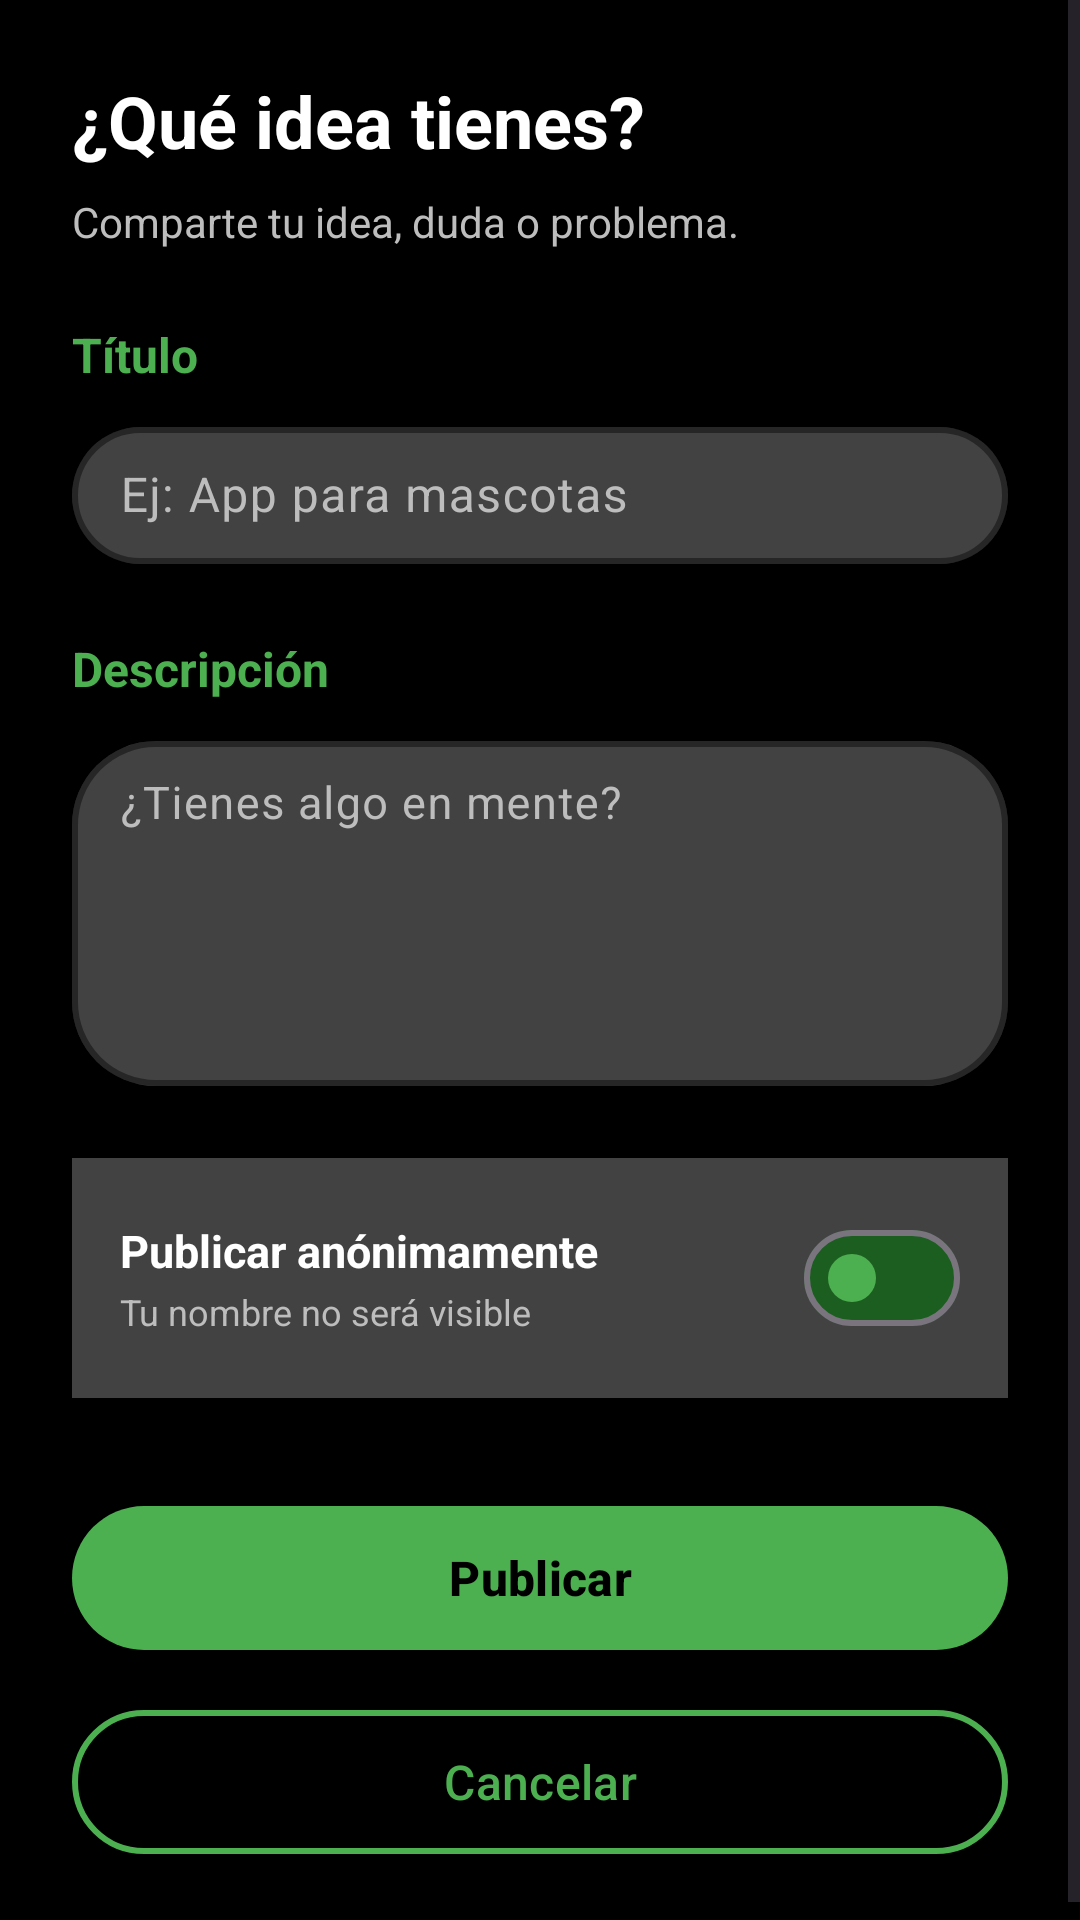

Layout XML and referenced resources for this Android screen:
<!-- AndroidManifest.xml: application theme Theme.Deto_android -->
<!-- res/layout/fragment_create.xml -->
<?xml version="1.0" encoding="utf-8"?>
<ScrollView
    xmlns:android="http://schemas.android.com/apk/res/android"
    xmlns:app="http://schemas.android.com/apk/res-auto"
    android:layout_width="match_parent"
    android:layout_height="match_parent"
    android:background="@color/negro"
    android:fillViewport="true">

    <LinearLayout
        android:layout_width="match_parent"
        android:layout_height="wrap_content"
        android:orientation="vertical"
        android:padding="24dp">

        <TextView
            android:layout_width="match_parent"
            android:layout_height="wrap_content"
            android:text="¿Qué idea tienes?"
            android:textSize="24sp"
            android:textColor="@color/blanco"
            android:textStyle="bold"
            android:layout_marginBottom="8dp" />

        <TextView
            android:layout_width="match_parent"
            android:layout_height="wrap_content"
            android:text="Comparte tu idea, duda o problema."
            android:textSize="14sp"
            android:textColor="@color/gris_claro"
            android:layout_marginBottom="24dp" />

        <TextView
            android:layout_width="match_parent"
            android:layout_height="wrap_content"
            android:text="Título"
            android:textSize="16sp"
            android:textColor="@color/verde_claro"
            android:textStyle="bold"
            android:layout_marginBottom="8dp" />

        <com.google.android.material.textfield.TextInputLayout
            android:id="@+id/tilTitulo"
            android:layout_width="match_parent"
            android:layout_height="wrap_content"
            style="@style/Widget.Material3.TextInputLayout.OutlinedBox"
            app:boxStrokeColor="@color/verde_claro"
            app:boxStrokeWidth="2dp"
            app:boxStrokeWidthFocused="2dp"
            app:boxCornerRadiusTopStart="28dp"
            android:textColorHint="@color/gris_claro"
            app:boxCornerRadiusTopEnd="28dp"
            app:boxCornerRadiusBottomStart="28dp"
            app:boxCornerRadiusBottomEnd="28dp"
            app:boxBackgroundColor="@color/gris_oscuro"
            android:layout_marginBottom="24dp">

            <com.google.android.material.textfield.TextInputEditText
                android:id="@+id/etTitulo"
                android:layout_width="match_parent"
                android:layout_height="wrap_content"
                android:maxLines="1"
                android:inputType="text"
                android:textColor="@color/white"
                android:textSize="16sp"
                android:paddingHorizontal="16dp"
                android:paddingVertical="12dp"
                android:hint="Ej: App para mascotas" />

        </com.google.android.material.textfield.TextInputLayout>

        <TextView
            android:layout_width="match_parent"
            android:layout_height="wrap_content"
            android:text="Descripción"
            android:textSize="16sp"
            android:textColor="@color/verde_claro"
            android:textStyle="bold"
            android:layout_marginBottom="8dp" />


        <com.google.android.material.textfield.TextInputLayout
            android:id="@+id/tilDescripcion"
            android:layout_width="match_parent"

            android:layout_height="wrap_content"
            style="@style/Widget.Material3.TextInputLayout.OutlinedBox"
            app:boxStrokeColor="@color/verde_claro"
            app:boxStrokeWidth="2dp"
            app:boxStrokeWidthFocused="2dp"
            app:boxCornerRadiusTopStart="28dp"
            app:boxCornerRadiusTopEnd="28dp"
            app:boxCornerRadiusBottomStart="28dp"
            app:boxCornerRadiusBottomEnd="28dp"
            android:textColorHint="@color/gris_claro"

            app:boxBackgroundColor="@color/gris_oscuro"
            android:layout_marginBottom="24dp">

            <com.google.android.material.textfield.TextInputEditText
                android:id="@+id/etDescripcion"

                android:layout_width="match_parent"
                android:layout_height="wrap_content"
                android:minLines="5"
                android:maxLines="8"
                android:inputType="textMultiLine"
                android:gravity="top"
                android:textColor="@color/blanco"
                android:textColorHint="@color/gris_claro"
                android:textSize="15sp"
                android:paddingHorizontal="16dp"
                android:paddingVertical="12dp"
                android:hint="¿Tienes algo en mente?" />

        </com.google.android.material.textfield.TextInputLayout>

        <LinearLayout
            android:layout_width="match_parent"
            android:layout_height="wrap_content"
            android:orientation="horizontal"
            android:gravity="center_vertical"
            android:layout_marginBottom="32dp"
            android:background="@color/gris_oscuro"
            android:padding="16dp"
            app:cardCornerRadius="28dp">

            <LinearLayout
                android:layout_width="0dp"
                android:layout_height="wrap_content"
                android:layout_weight="1"
                android:orientation="vertical">

                <TextView
                    android:layout_width="wrap_content"
                    android:layout_height="wrap_content"
                    android:text="Publicar anónimamente"
                    android:textSize="15sp"
                    android:textColor="@color/blanco"
                    android:textStyle="bold" />

                <TextView
                    android:layout_width="wrap_content"
                    android:layout_height="wrap_content"
                    android:text="Tu nombre no será visible"
                    android:textSize="12sp"
                    android:textColor="@color/gris_claro"
                    android:layout_marginTop="2dp" />

            </LinearLayout>

            <com.google.android.material.materialswitch.MaterialSwitch
                android:id="@+id/switchAnonimo"
                android:layout_width="wrap_content"
                android:layout_height="wrap_content"
                app:thumbTint="@color/verde_claro"
                app:trackTint="@color/verde_oscuro" />

        </LinearLayout>

        <com.google.android.material.button.MaterialButton
            android:id="@+id/btnPublicar"
            android:layout_width="match_parent"
            android:layout_height="56dp"
            android:text="Publicar"
            android:textSize="16sp"
            android:textColor="@color/negro"
            android:textStyle="bold"
            app:backgroundTint="@color/verde_claro"
            app:rippleColor="@color/verde_medio"
            app:cornerRadius="28dp"
            android:elevation="4dp" />

        <com.google.android.material.button.MaterialButton
            android:id="@+id/btnCancelar"
            android:layout_width="match_parent"
            android:layout_height="56dp"
            android:layout_marginTop="12dp"
            android:text="Cancelar"
            android:textSize="16sp"
            android:textColor="@color/verde_claro"
            style="@style/Widget.Material3.Button.OutlinedButton"
            app:strokeColor="@color/verde_claro"
            app:strokeWidth="2dp"
            app:rippleColor="@color/verde_medio"
            app:cornerRadius="28dp" />

    </LinearLayout>

</ScrollView>
<!-- resources referenced by this layout -->
<resources>
  <color name="blanco">#FFFFFF</color>
  <color name="gris_claro">#BDBDBD</color>
  <color name="gris_oscuro">#424242</color>
  <color name="negro">#000000</color>
  <color name="verde_claro">#4CAF50</color>
  <color name="verde_medio">#2E7D32</color>
  <color name="verde_oscuro">#1B5E20</color>
  <color name="white">#FFFFFFFF</color>
  <style name="Theme.Deto_android" parent="Base.Theme.Deto_android" />
  <style name="Base.Theme.Deto_android" parent="Theme.Material3.DayNight.NoActionBar">
          
          
      </style>
</resources>
